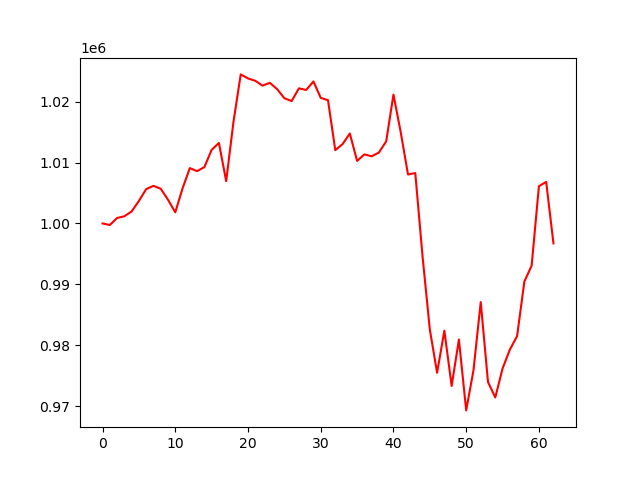

Values plotted in this chart, from the file beside it:
account_value, date, daily_return
1000000, 2023-01-04, 
999748, 2023-01-05, -0.0002524
1000895, 2023-01-06, 0.001148
1001178, 2023-01-09, 0.000282
1001977, 2023-01-10, 0.0007982
1003704, 2023-01-11, 0.001724
1005638, 2023-01-12, 0.001927
1006172, 2023-01-13, 0.0005303
1005698, 2023-01-17, -0.0004709
1003891, 2023-01-18, -0.001797
1001827, 2023-01-19, -0.002056
1005754, 2023-01-20, 0.003919
1009092, 2023-01-23, 0.003319
1008590, 2023-01-24, -0.0004975
1009256, 2023-01-25, 0.0006604
1012087, 2023-01-26, 0.002805
1013221, 2023-01-27, 0.00112
1006948, 2023-01-30, -0.006191
1016670, 2023-01-31, 0.009655
1024482, 2023-02-01, 0.007684
1023820, 2023-02-02, -0.0006468
1023431, 2023-02-03, -0.0003801
1022640, 2023-02-06, -0.0007727
1023100, 2023-02-07, 0.0004503
1022066, 2023-02-08, -0.001011
1020571, 2023-02-09, -0.001462
1020099, 2023-02-10, -0.0004626
1022193, 2023-02-13, 0.002053
1021927, 2023-02-14, -0.0002605
1023324, 2023-02-15, 0.001367
1020629, 2023-02-16, -0.002633
1020243, 2023-02-17, -0.0003784
1012037, 2023-02-21, -0.008043
1013030, 2023-02-22, 0.0009817
1014775, 2023-02-23, 0.001722
1010271, 2023-02-24, -0.004438
1011342, 2023-02-27, 0.00106
1011036, 2023-02-28, -0.000302
1011651, 2023-03-01, 0.0006079
1013480, 2023-03-02, 0.001807
1021166, 2023-03-03, 0.007584
1014979, 2023-03-06, -0.006059
1008037, 2023-03-07, -0.006839
1008280, 2023-03-08, 0.0002407
994591, 2023-03-09, -0.01358
982583, 2023-03-10, -0.01207
975479, 2023-03-13, -0.00723
982386, 2023-03-14, 0.007081
973309, 2023-03-15, -0.009239
980933, 2023-03-16, 0.007833
969291, 2023-03-17, -0.01187
975849, 2023-03-20, 0.006766
987083, 2023-03-21, 0.01151
973954, 2023-03-22, -0.0133
971409, 2023-03-23, -0.002613
976170, 2023-03-24, 0.004901
979262, 2023-03-27, 0.003168
981496, 2023-03-28, 0.002282
990456, 2023-03-29, 0.009128
993064, 2023-03-30, 0.002634
... 3 more rows
